Run: headless pygame with SDL's dummy video driver; simulated clock (each Clock.tick advances the game by its frame time, no real sleeping); random seed 0; keys injected as events and as key.get_pressed() state; no mouse input.
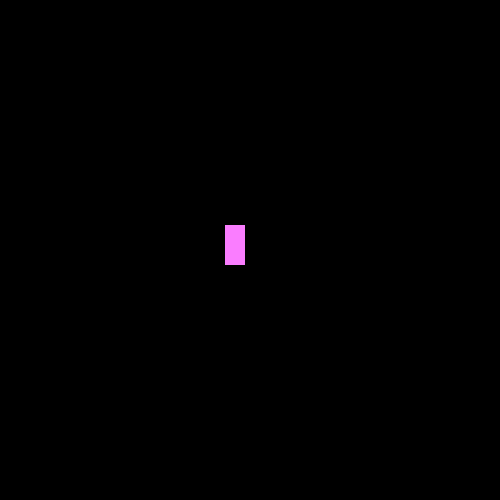
Frame 1 of 4 · flips 1–60 · no input
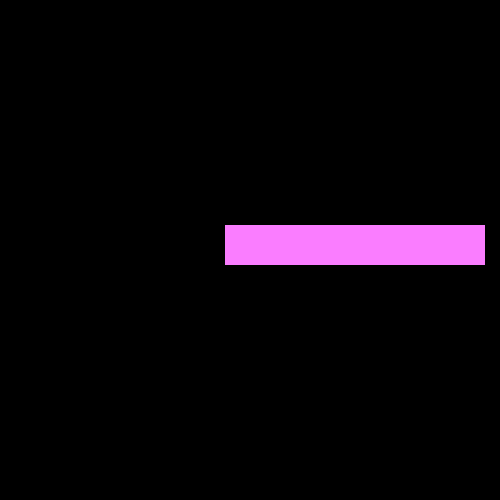
Frame 2 of 4 · flips 61–180 · tapped SPACE, RETURN · held RIGHT (→), D
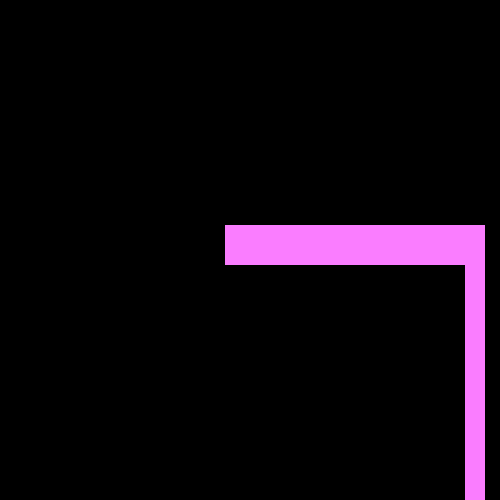
Frame 3 of 4 · flips 181–300 · held DOWN (↓), S
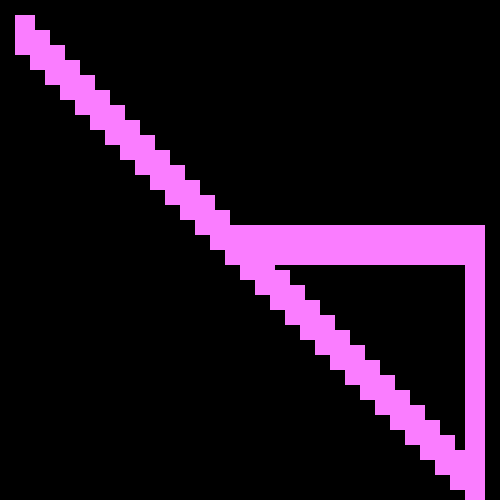
Frame 4 of 4 · flips 301–420 · held LEFT (←), A, UP (↑), W

The pygame program that drew these frames:

import pygame
pygame.init()

win =pygame.display.set_mode((500, 500))

pygame.display.set_caption("Aku Smakzie")

x = 225
y = 225
width = 20 
height = 40
vel = 15
isJump = False
jumpcount = 10
left = False
right = False
walkcount = 0

run = True
while run:
    pygame.time.delay(100)
    for event in pygame.event.get():
        if event.type == pygame.QUIT:
            run = False
    
    keys = pygame.key.get_pressed()

    if keys[pygame.K_LEFT] and x > vel:
        x -= vel 
    if keys[pygame.K_RIGHT]and x < 500 - width - vel :
        x += vel
    if not(isJump):
        if keys[pygame.K_UP] and y > vel:
            y -= vel
        if keys[pygame.K_DOWN]and y < 500 - width - vel:
            y += vel        
        if keys[pygame.K_SPACE]:
            isJump = True
    else:
        if jumpcount >= -10:
            neg = 1
            if jumpcount < 0:
                neg = -1
            y -= (jumpcount ** 2) * 0.5 * neg
            jumpcount -= 1
        else:
            isJump =False
            jumpcount = 10
        
    #win.fill((0,0,0))
    pygame.draw.rect(win,(250,125,255),(x,y,width,height))
    pygame.display.update()
     
pygame.quit()
